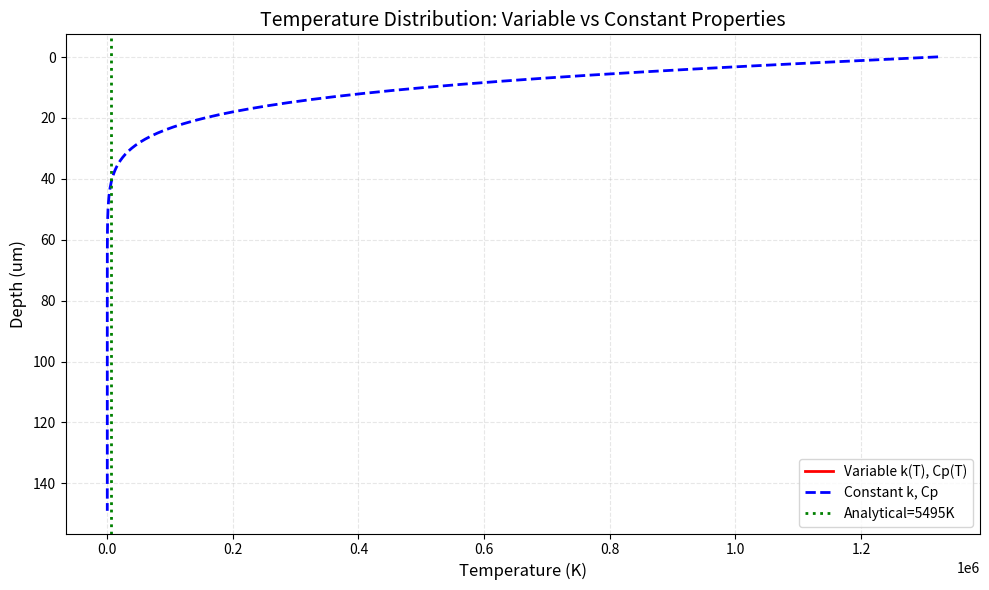
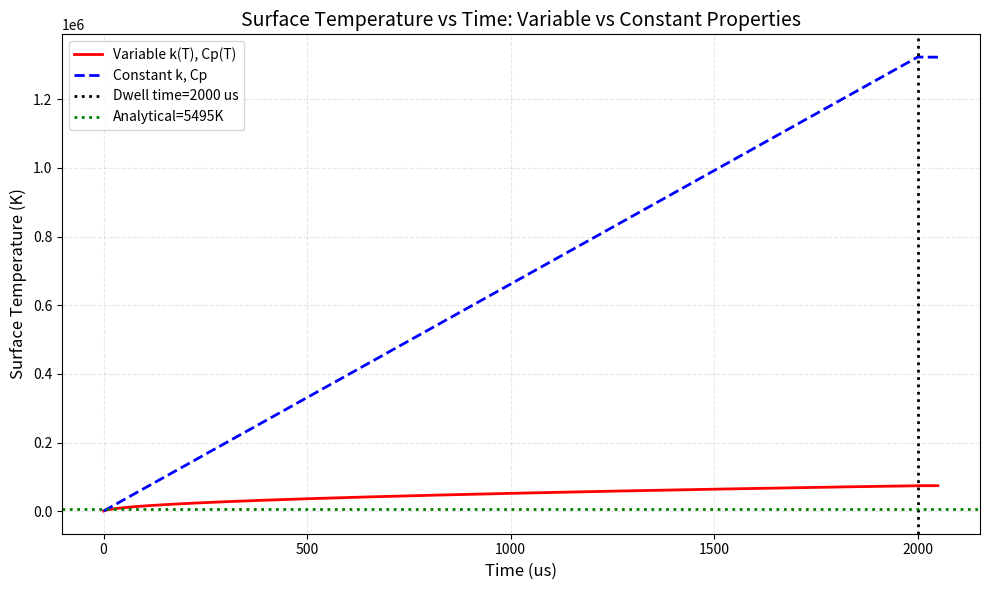
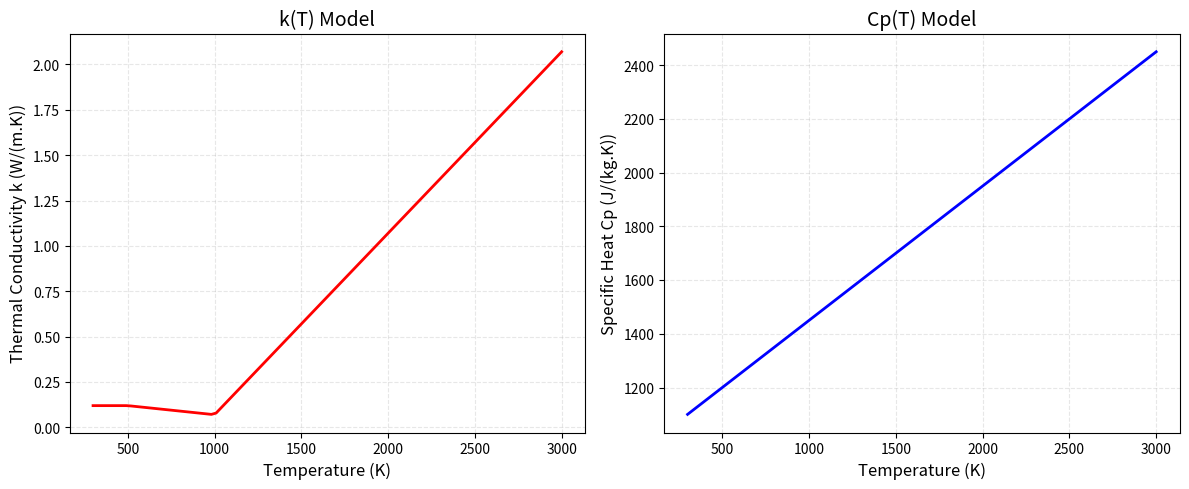

The matplotlib source for these figures, in order:
# -*- coding: utf-8 -*-
"""
1D Thermal Simulation with Temperature-Dependent Properties

Includes:
- k(T): Temperature-dependent thermal conductivity
- Cp(T): Temperature-dependent specific heat

Dependencies:
    pip install numpy matplotlib
"""

import numpy as np
import matplotlib.pyplot as plt
from pathlib import Path

print("=" * 70)
print("1D Thermal Simulation with k(T) and Cp(T)")
print("=" * 70)

# ============================================================================
# 1. Material Properties (Polyimide) with Temperature Dependence
# ============================================================================
print("\n[1/6] Setting material properties...")

rho = 1400  # kg/m3 (constant)

# Reference values
k_0 = 0.12    # W/(m.K) at 300K
Cp_0 = 1100   # J/(kg.K) at 300K

def k_of_T(T):
    """
    Temperature-dependent thermal conductivity
    
    Piecewise model:
    - T < 500K:   k = 0.12
    - 500-1000K:  k decreases slightly
    - T > 1000K:  k increases (graphitization)
    """
    if T < 500:
        return 0.12
    elif T < 1000:
        return 0.12 - 0.0001 * (T - 500)
    else:
        return 0.07 + 0.001 * (T - 1000)

def Cp_of_T(T):
    """
    Temperature-dependent specific heat
    
    Linear model: Cp increases with temperature
    """
    return Cp_0 + 0.5 * (T - 300)

# Vectorized versions
k_of_T_vec = np.vectorize(k_of_T)
Cp_of_T_vec = np.vectorize(Cp_of_T)

print(f"  Density: {rho} kg/m3 (constant)")
print(f"  k(T): Piecewise model")
print(f"  Cp(T): Linear model")

# ============================================================================
# 2. Laser Parameters
# ============================================================================
print("\n[2/6] Setting laser parameters...")

P = 10.0        # W
v = 0.05        # m/s (50 mm/s)
d = 100e-6      # m (100 um)
absorb = 0.8    # absorption

t_dwell = d / v
area = np.pi * (d/2)**2
q_laser = absorb * P / area

print(f"  Power: {P} W")
print(f"  Speed: {v*1000:.1f} mm/s")
print(f"  Spot size: {d*1e6:.0f} um")
print(f"  Dwell time: {t_dwell*1e6:.1f} us")
print(f"  Power density: {q_laser:.2e} W/m2")

# ============================================================================
# 3. Numerical Grid
# ============================================================================
print("\n[3/6] Setting up grid...")

dz = 1e-6       # 1 um
dt = 0.5e-6     # 0.5 us
nz = 150        # 150 um depth
nt = int(t_dwell / dt) + 100

print(f"  Grid spacing: {dz*1e6:.1f} um")
print(f"  Time step: {dt*1e6:.1f} us")
print(f"  Domain depth: {nz*dz*1e6:.1f} um")
print(f"  Total time: {nt*dt*1e6:.1f} us")

# ============================================================================
# 4. Initialize
# ============================================================================
print("\n[4/6] Initializing...")

T_env = 300     # K
T = np.ones(nz) * T_env

# For comparison: constant properties simulation
T_const = np.ones(nz) * T_env

# Record history
record_times = [0, int(0.25*nt), int(0.5*nt), int(0.75*nt), nt-1]
T_history = []
T_const_history = []
time_history = []

# ============================================================================
# 5. Time Stepping
# ============================================================================
print("\n[5/6] Running simulation...")

for n in range(nt):
    T_new = T.copy()
    T_const_new = T_const.copy()
    
    # === Variable properties ===
    for i in range(1, nz-1):
        # Get properties at current temperature
        k_i = k_of_T(T[i])
        k_ip1 = k_of_T(T[i+1])
        k_im1 = k_of_T(T[i-1])
        Cp_i = Cp_of_T(T[i])
        
        # Interface conductivity (arithmetic mean)
        k_iphalf = (k_i + k_ip1) / 2
        k_imhalf = (k_i + k_im1) / 2
        
        # Diffusion term
        diff_term = (k_iphalf * (T[i+1] - T[i]) - k_imhalf * (T[i] - T[i-1])) / dz**2
        
        # Update temperature
        T_new[i] = T[i] + dt / (rho * Cp_i) * diff_term
    
    # Surface boundary
    if n * dt < t_dwell:
        k_surf = k_of_T(T[0])
        T_new[0] = T[0] + q_laser * dt / (rho * Cp_of_T(T[0]) * dz)
    else:
        h = 10
        T_new[0] = T[0] - h * (T[0] - T_env) * dt / (rho * Cp_of_T(T[0]) * dz)
    
    T_new[nz-1] = T[nz-1]
    
    # === Constant properties (for comparison) ===
    for i in range(1, nz-1):
        T_const_new[i] = T_const[i] + k_0 * dt / (rho * Cp_0) / dz**2 * (T_const[i+1] - 2*T_const[i] + T_const[i-1])
    
    if n * dt < t_dwell:
        T_const_new[0] = T_const[0] + q_laser * dt / (rho * Cp_0 * dz)
    else:
        h = 10
        T_const_new[0] = T_const[0] - h * (T_const[0] - T_env) * dt / (rho * Cp_0 * dz)
    
    T_const_new[nz-1] = T_const[nz-1]
    
    # Update
    T = T_new
    T_const = T_const_new
    
    # Record
    if n in record_times:
        T_history.append(T.copy())
        T_const_history.append(T_const.copy())
        time_history.append(n * dt)

# ============================================================================
# 6. Results
# ============================================================================
print("\n[6/6] Analyzing results...")

# Max temperatures
T_max_var = max([T.max() for T in T_history])
T_max_const = max([T.max() for T in T_const_history])

print(f"\n  Simulation Results:")
print(f"    T_max (variable k,Cp): {T_max_var:.1f} K")
print(f"    T_max (constant k,Cp): {T_max_const:.1f} K")
print(f"    Difference: {T_max_var - T_max_const:.1f} K ({(T_max_var/T_max_const - 1)*100:+.1f}%)")

# Analytical estimate
T_max_analytical = T_env + 0.5 * absorb * P / (rho * Cp_0 * v * d**2)
print(f"\n  Analytical Estimate:")
print(f"    T_max = {T_max_analytical:.1f} K")

# ============================================================================
# 7. Visualization
# ============================================================================
print("\n  Generating plots...")

figures_dir = Path("D:/OpenClaw/workspace/11-research/theory/figures")
figures_dir.mkdir(parents=True, exist_ok=True)

# Plot 1: Temperature vs Depth (comparison)
fig1, ax1 = plt.subplots(figsize=(10, 6), dpi=300)
depth = np.arange(nz) * dz * 1e6  # um

# Final state comparison
ax1.plot(T_history[-1], depth, 'r-', linewidth=2, label='Variable k(T), Cp(T)')
ax1.plot(T_const_history[-1], depth, 'b--', linewidth=2, label='Constant k, Cp')
ax1.axvline(x=T_max_analytical, color='g', linestyle=':', linewidth=2, label=f'Analytical={T_max_analytical:.0f}K')

ax1.set_xlabel('Temperature (K)', fontsize=12)
ax1.set_ylabel('Depth (um)', fontsize=12)
ax1.set_title('Temperature Distribution: Variable vs Constant Properties', fontsize=14)
ax1.legend(fontsize=10)
ax1.grid(True, alpha=0.3, linestyle='--')
ax1.invert_yaxis()
plt.tight_layout()
plt.savefig(figures_dir / "temp_vs_depth_kT.png", dpi=300, bbox_inches='tight')
plt.close()
print(f"    [OK] temp_vs_depth_kT.png")

# Plot 2: Surface Temperature vs Time (comparison)
fig2, ax2 = plt.subplots(figsize=(10, 6), dpi=300)
time_us = np.arange(nt) * dt * 1e6

# Re-run to get full history for surface temperature
T = np.ones(nz) * T_env
T_const = np.ones(nz) * T_env
T_surface_var = []
T_surface_const = []

for n in range(nt):
    T_new = T.copy()
    T_const_new = T_const.copy()
    
    for i in range(1, nz-1):
        k_i = k_of_T(T[i])
        k_ip1 = k_of_T(T[i+1])
        k_im1 = k_of_T(T[i-1])
        Cp_i = Cp_of_T(T[i])
        k_iphalf = (k_i + k_ip1) / 2
        k_imhalf = (k_i + k_im1) / 2
        diff_term = (k_iphalf * (T[i+1] - T[i]) - k_imhalf * (T[i] - T[i-1])) / dz**2
        T_new[i] = T[i] + dt / (rho * Cp_i) * diff_term
    
    if n * dt < t_dwell:
        T_new[0] = T[0] + q_laser * dt / (rho * Cp_of_T(T[0]) * dz)
    else:
        h = 10
        T_new[0] = T[0] - h * (T[0] - T_env) * dt / (rho * Cp_of_T(T[0]) * dz)
    T_new[nz-1] = T[nz-1]
    
    for i in range(1, nz-1):
        T_const_new[i] = T_const[i] + k_0 * dt / (rho * Cp_0) / dz**2 * (T_const[i+1] - 2*T_const[i] + T_const[i-1])
    
    if n * dt < t_dwell:
        T_const_new[0] = T_const[0] + q_laser * dt / (rho * Cp_0 * dz)
    else:
        h = 10
        T_const_new[0] = T_const[0] - h * (T_const[0] - T_env) * dt / (rho * Cp_0 * dz)
    T_const_new[nz-1] = T_const[nz-1]
    
    T = T_new
    T_const = T_const_new
    T_surface_var.append(T[0])
    T_surface_const.append(T_const[0])

ax2.plot(time_us, T_surface_var, 'r-', linewidth=2, label='Variable k(T), Cp(T)')
ax2.plot(time_us, T_surface_const, 'b--', linewidth=2, label='Constant k, Cp')
ax2.axvline(x=t_dwell*1e6, color='k', linestyle=':', linewidth=2, label=f'Dwell time={t_dwell*1e6:.0f} us')
ax2.axhline(y=T_max_analytical, color='g', linestyle=':', linewidth=2, label=f'Analytical={T_max_analytical:.0f}K')
ax2.set_xlabel('Time (us)', fontsize=12)
ax2.set_ylabel('Surface Temperature (K)', fontsize=12)
ax2.set_title('Surface Temperature vs Time: Variable vs Constant Properties', fontsize=14)
ax2.legend(fontsize=10)
ax2.grid(True, alpha=0.3, linestyle='--')
plt.tight_layout()
plt.savefig(figures_dir / "temp_vs_time_kT.png", dpi=300, bbox_inches='tight')
plt.close()
print(f"    [OK] temp_vs_time_kT.png")

# Plot 3: k(T) and Cp(T) curves
fig3, (ax3a, ax3b) = plt.subplots(1, 2, figsize=(12, 5), dpi=300)

T_range = np.linspace(300, 3000, 100)
k_range = [k_of_T(T) for T in T_range]
Cp_range = [Cp_of_T(T) for T in T_range]

ax3a.plot(T_range, k_range, 'r-', linewidth=2)
ax3a.set_xlabel('Temperature (K)', fontsize=12)
ax3a.set_ylabel('Thermal Conductivity k (W/(m.K))', fontsize=12)
ax3a.set_title('k(T) Model', fontsize=14)
ax3a.grid(True, alpha=0.3, linestyle='--')

ax3b.plot(T_range, Cp_range, 'b-', linewidth=2)
ax3b.set_xlabel('Temperature (K)', fontsize=12)
ax3b.set_ylabel('Specific Heat Cp (J/(kg.K))', fontsize=12)
ax3b.set_title('Cp(T) Model', fontsize=14)
ax3b.grid(True, alpha=0.3, linestyle='--')

plt.tight_layout()
plt.savefig(figures_dir / "material_properties_kT_CpT.png", dpi=300, bbox_inches='tight')
plt.close()
print(f"    [OK] material_properties_kT_CpT.png")

# ============================================================================
# 8. Summary
# ============================================================================
print("\n" + "=" * 70)
print("[OK] Simulation with Temperature-Dependent Properties Complete!")
print("=" * 70)

print(f"\nKey Results:")
print(f"  T_max (variable k,Cp): {T_max_var:.1f} K")
print(f"  T_max (constant k,Cp): {T_max_const:.1f} K")
print(f"  Difference: {T_max_var - T_max_const:.1f} K ({(T_max_var/T_max_const - 1)*100:+.1f}%)")

print(f"\nFigures saved to: {figures_dir}")

print(f"\nNext Steps:")
print(f"  1. Extend to 2D/3D model")
print(f"  2. Add phase change (graphitization)")
print(f"  3. Compare with experimental data")
print(f"  4. Multi-pass scanning simulation")
